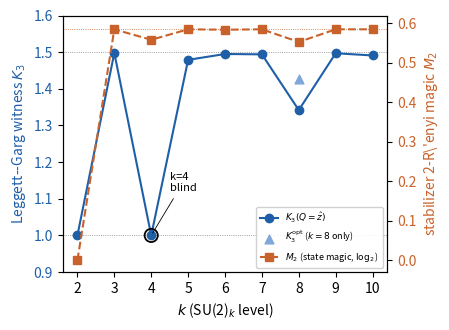

Generate this figure with matplotlib:
#!/usr/bin/env python3
"""
FIG-1: k-resolved dissociation map for Paper 5a.
Plots the fixed-axis Leggett-Garg witness K3(Q=z) against the stabilizer
2-Renyi magic M2 (log2 basis) across k=2..10, from the verified dissociation
table (p5a_r1_engine.py + p5a_r2_dissociation_table.py, cross-checked
against p5a_theorem_b_spot_checks_gram.py). Values hard-coded here from the
already-verified table (Table I of the paper) -- this script only renders
the figure, it does not recompute the physics.
Strips matplotlib metadata on save (no author/host leakage), >=300 dpi.
"""
import matplotlib
matplotlib.use("Agg")
import matplotlib.pyplot as plt
import numpy as np

k = np.array([2, 3, 4, 5, 6, 7, 8, 9, 10])
K3_fixedaxis = np.array([1.000, 1.498, 1.000, 1.479, 1.495, 1.494, 1.342, 1.497, 1.491])
K3_optimized = np.array([1.000, 1.500, 1.000, 1.500, 1.500, 1.498, 1.427, 1.500, 1.500])
M2 = np.array([0.000, 0.585, 0.5585, 0.585, 0.584, 0.585, 0.5530, 0.585, 0.585])

fig, ax1 = plt.subplots(figsize=(4.6, 3.4))

ax1.plot(k, K3_fixedaxis, "o-", color="#1f5fa8", label=r"$K_3(Q{=}\hat z)$", zorder=3)
ax1.scatter([8], [K3_optimized[6]], marker="^", s=40, color="#7fa8d9",
            label=r"$K_3^{\mathrm{opt}}$ ($k{=}8$ only)", zorder=4)
ax1.axhline(1.0, color="gray", lw=0.6, ls=":")
ax1.axhline(1.5, color="gray", lw=0.6, ls=":")
ax1.set_ylabel(r"Leggett--Garg witness $K_3$", color="#1f5fa8")
ax1.tick_params(axis="y", labelcolor="#1f5fa8")
ax1.set_xlabel(r"$k$ (SU(2)$_k$ level)")
ax1.set_xticks(k)
ax1.set_ylim(0.9, 1.6)

ax2 = ax1.twinx()
ax2.plot(k, M2, "s--", color="#c9622a", label=r"$M_2$ (state magic, $\log_2$)", zorder=3)
ax2.axhline(np.log2(1.5), color="#c9622a", lw=0.6, ls=":")
ax2.set_ylabel(r"stabilizer 2-R\'enyi magic $M_2$", color="#c9622a")
ax2.tick_params(axis="y", labelcolor="#c9622a")
ax2.set_ylim(-0.03, 0.62)

# k=4 blind-spot annotation
ax1.scatter([4], [1.000], s=90, facecolors="none", edgecolors="black", linewidths=1.3, zorder=5)
ax1.annotate("k=4\nblind", xy=(4, 1.0), xytext=(4.5, 1.12),
             fontsize=8, ha="left",
             arrowprops=dict(arrowstyle="-", lw=0.6))

lines1, labels1 = ax1.get_legend_handles_labels()
lines2, labels2 = ax2.get_legend_handles_labels()
ax1.legend(lines1 + lines2, labels1 + labels2, fontsize=6.5, loc="lower right", framealpha=0.9)

fig.tight_layout()
fig.savefig("p5a_fig1_dissociation_map.png", dpi=300, metadata={"Author": None, "Software": None,
                                                            "Title": None, "Description": None})
print("wrote p5a_fig1_dissociation_map.png")
